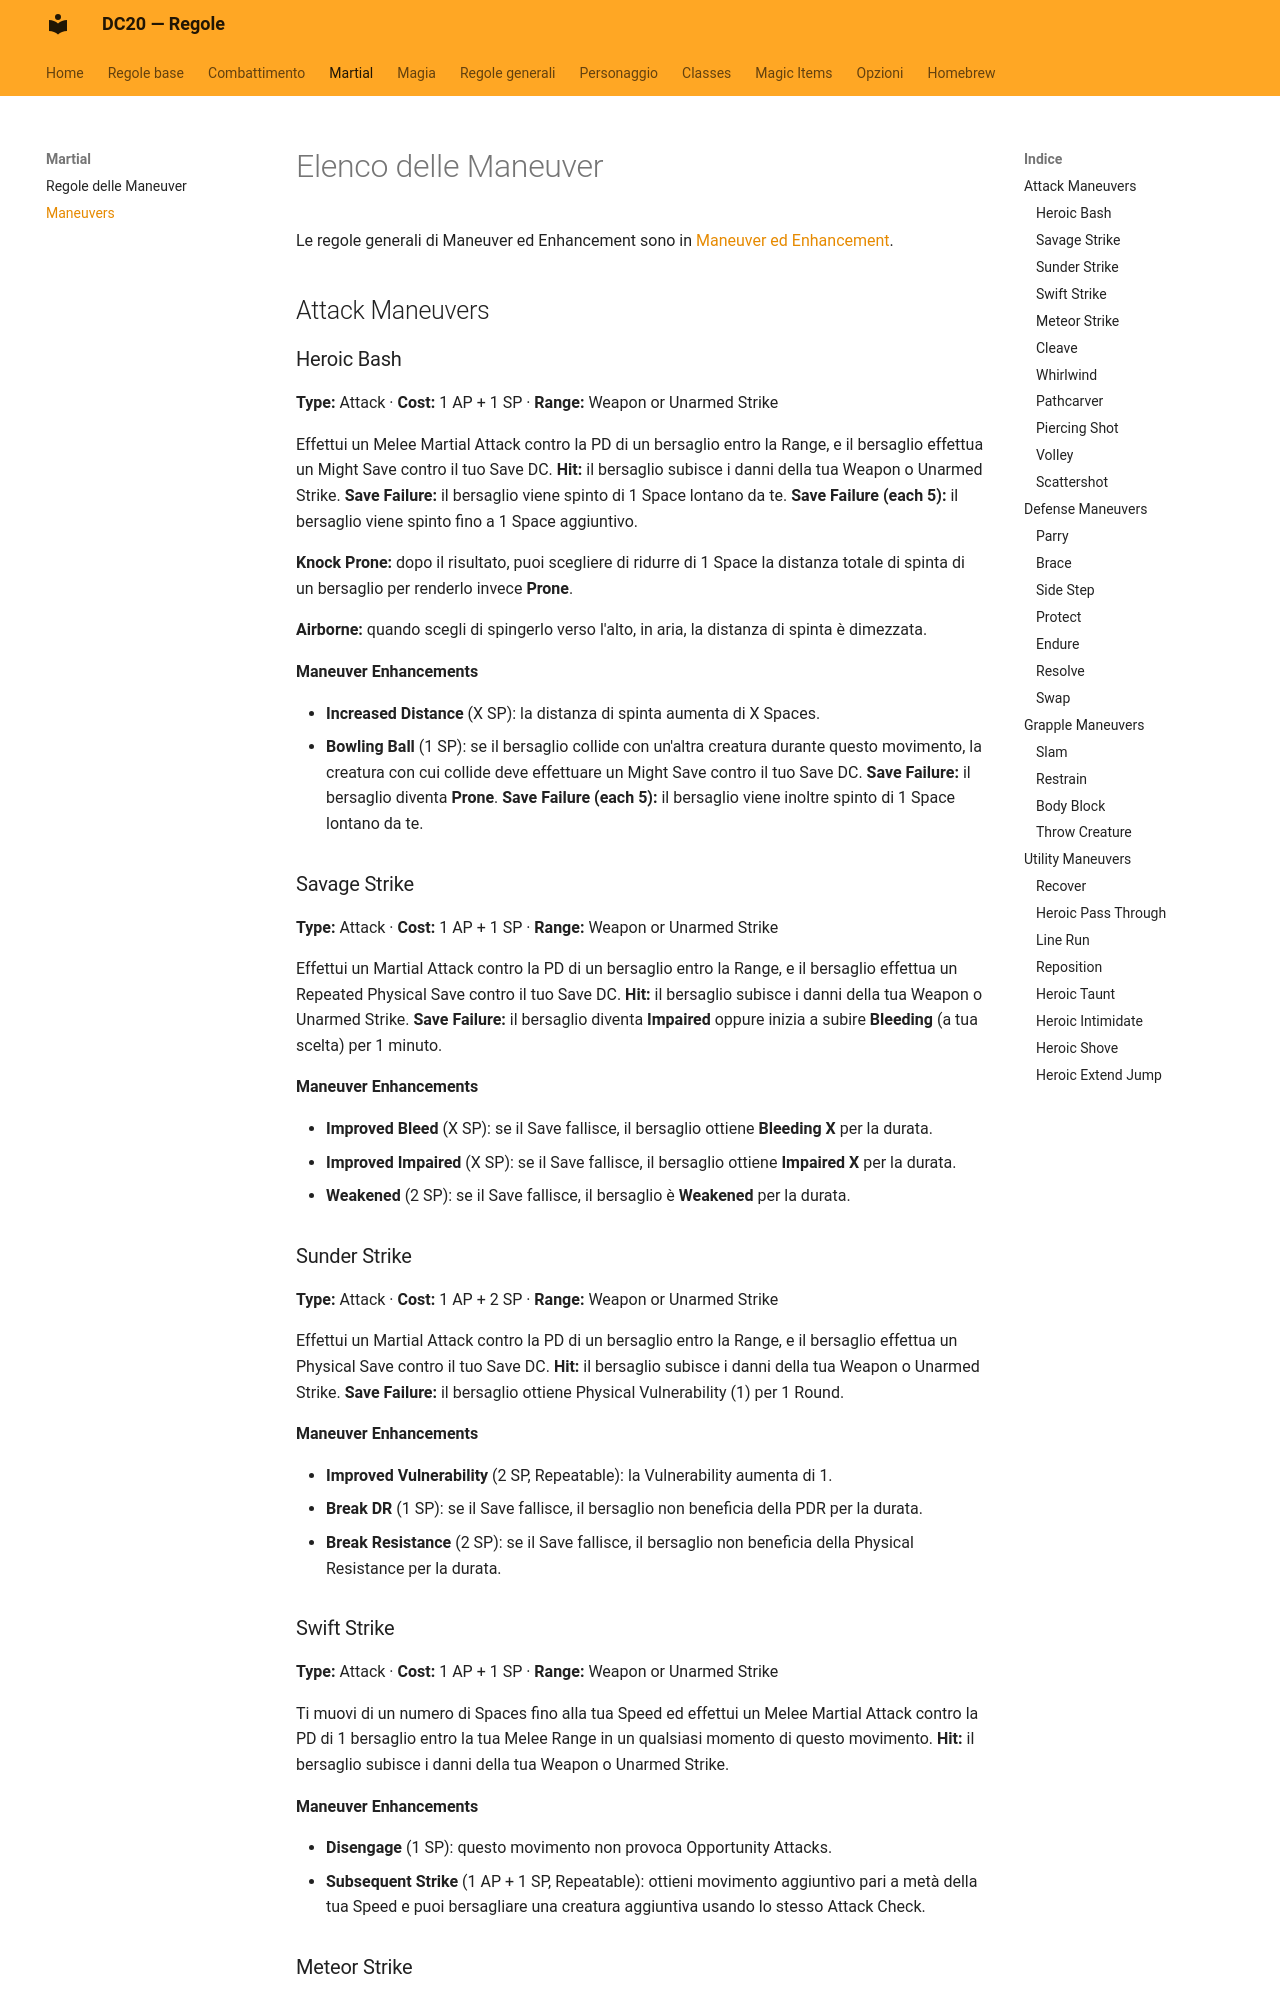

repository: canadese87/new_rules · page: marziale/maneuvers/index.html · generator: mkdocs

# Elenco delle Maneuver

Le regole generali di Maneuver ed Enhancement sono in [Maneuver ed Enhancement](regole.md).

## Attack Maneuvers

### Heroic Bash

**Type:** Attack · **Cost:** 1 AP + 1 SP · **Range:** Weapon or Unarmed Strike

Effettui un Melee Martial Attack contro la PD di un bersaglio entro la Range, e il bersaglio effettua un Might Save contro il tuo Save DC. **Hit:** il bersaglio subisce i danni della tua Weapon o Unarmed Strike. **Save Failure:** il bersaglio viene spinto di 1 Space lontano da te. **Save Failure (each 5):** il bersaglio viene spinto fino a 1 Space aggiuntivo.

**Knock Prone:** dopo il risultato, puoi scegliere di ridurre di 1 Space la distanza totale di spinta di un bersaglio per renderlo invece **Prone**.

**Airborne:** quando scegli di spingerlo verso l'alto, in aria, la distanza di spinta è dimezzata.

**Maneuver Enhancements**

- **Increased Distance** (X SP): la distanza di spinta aumenta di X Spaces.
- **Bowling Ball** (1 SP): se il bersaglio collide con un'altra creatura durante questo movimento, la creatura con cui collide deve effettuare un Might Save contro il tuo Save DC. **Save Failure:** il bersaglio diventa **Prone**. **Save Failure (each 5):** il bersaglio viene inoltre spinto di 1 Space lontano da te.

### Savage Strike

**Type:** Attack · **Cost:** 1 AP + 1 SP · **Range:** Weapon or Unarmed Strike

Effettui un Martial Attack contro la PD di un bersaglio entro la Range, e il bersaglio effettua un Repeated Physical Save contro il tuo Save DC. **Hit:** il bersaglio subisce i danni della tua Weapon o Unarmed Strike. **Save Failure:** il bersaglio diventa **Impaired** oppure inizia a subire **Bleeding** (a tua scelta) per 1 minuto.

**Maneuver Enhancements**

- **Improved Bleed** (X SP): se il Save fallisce, il bersaglio ottiene **Bleeding X** per la durata.
- **Improved Impaired** (X SP): se il Save fallisce, il bersaglio ottiene **Impaired X** per la durata.
- **Weakened** (2 SP): se il Save fallisce, il bersaglio è **Weakened** per la durata.

### Sunder Strike

**Type:** Attack · **Cost:** 1 AP + 2 SP · **Range:** Weapon or Unarmed Strike

Effettui un Martial Attack contro la PD di un bersaglio entro la Range, e il bersaglio effettua un Physical Save contro il tuo Save DC. **Hit:** il bersaglio subisce i danni della tua Weapon o Unarmed Strike. **Save Failure:** il bersaglio ottiene Physical Vulnerability (1) per 1 Round.

**Maneuver Enhancements**

- **Improved Vulnerability** (2 SP, Repeatable): la Vulnerability aumenta di 1.
- **Break DR** (1 SP): se il Save fallisce, il bersaglio non beneficia della PDR per la durata.
- **Break Resistance** (2 SP): se il Save fallisce, il bersaglio non beneficia della Physical Resistance per la durata.

### Swift Strike

**Type:** Attack · **Cost:** 1 AP + 1 SP · **Range:** Weapon or Unarmed Strike

Ti muovi di un numero di Spaces fino alla tua Speed ed effettui un Melee Martial Attack contro la PD di 1 bersaglio entro la tua Melee Range in un qualsiasi momento di questo movimento. **Hit:** il bersaglio subisce i danni della tua Weapon o Unarmed Strike.

**Maneuver Enhancements**

- **Disengage** (1 SP): questo movimento non provoca Opportunity Attacks.
- **Subsequent Strike** (1 AP + 1 SP, Repeatable): ottieni movimento aggiuntivo pari a metà della tua Speed e puoi bersagliare una creatura aggiuntiva usando lo stesso Attack Check.
